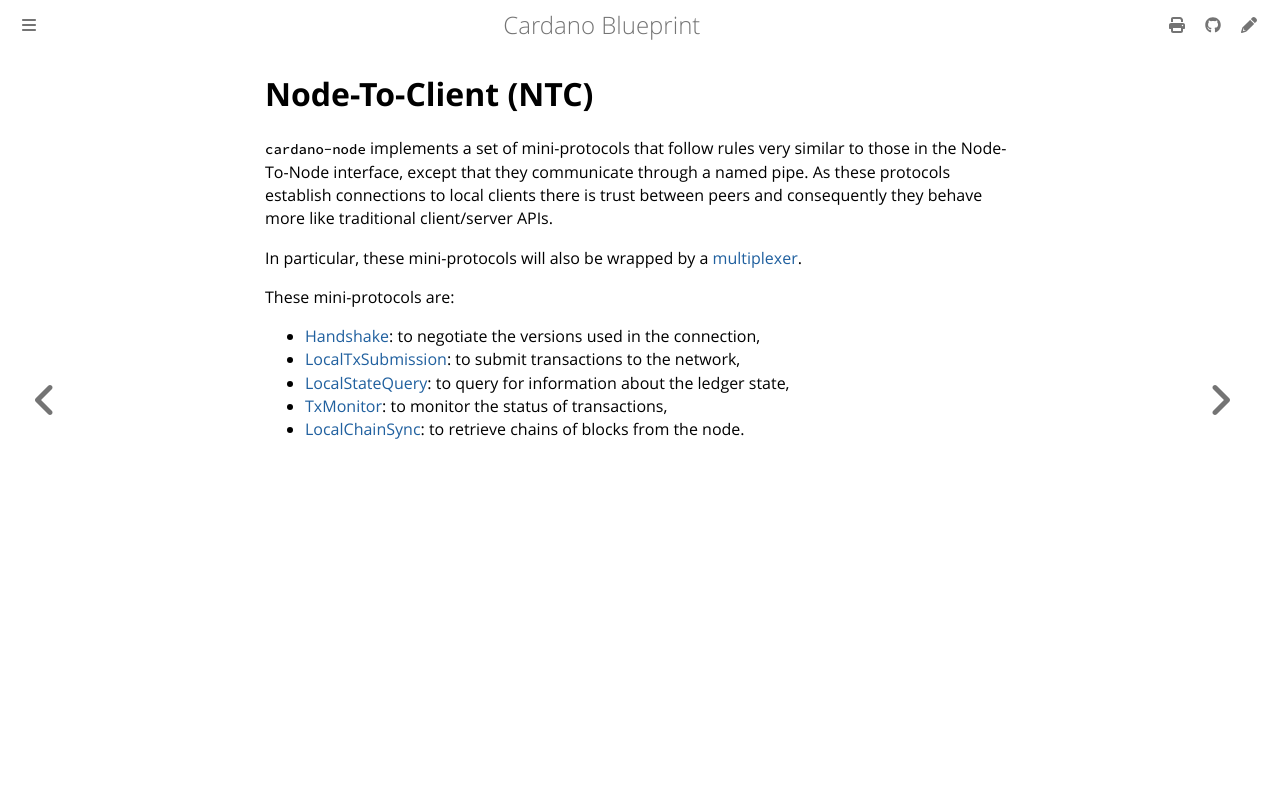

repository: rkuhn/cardano-blueprint · page: client/node-to-client/index.html · generator: mdbook

# Node-To-Client (NTC)

`cardano-node` implements a set of mini-protocols that follow rules very similar
to those in the Node-To-Node interface, except that they communicate through a
named pipe. As these protocols establish connections to local clients there is
trust between peers and consequently they behave more like traditional
client/server APIs.

In particular, these mini-protocols will also be wrapped by a
[multiplexer](../../network/multiplexing.md).

These mini-protocols are:

- [Handshake](<>): to negotiate the versions used in the connection,
- [LocalTxSubmission](<>): to submit transactions to the network,
- [LocalStateQuery](state-query): to query for information about the ledger state,
- [TxMonitor](<>): to monitor the status of transactions,
- [LocalChainSync](<>): to retrieve chains of blocks from the node.
